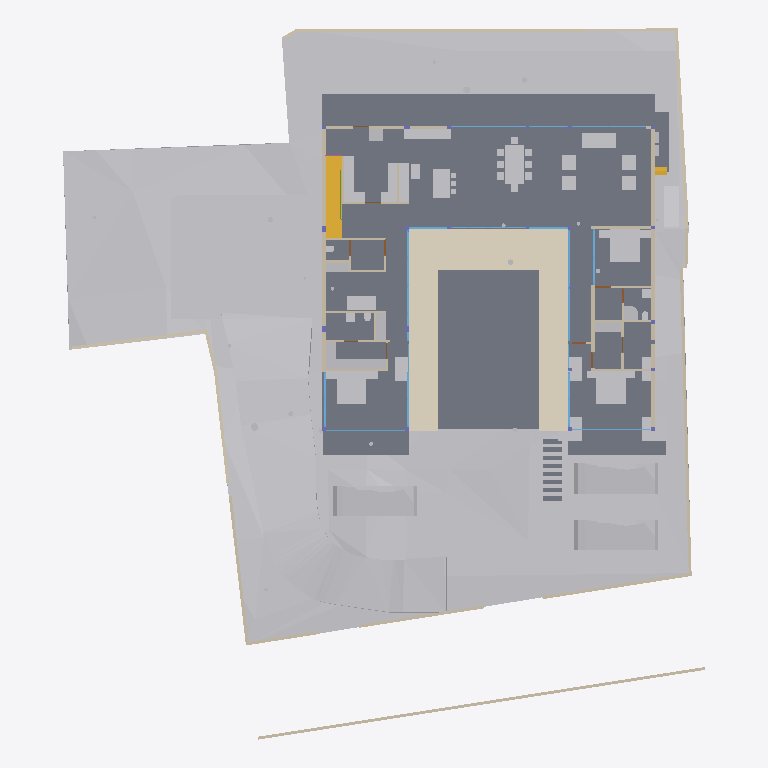
Plan cut of the same IFC building model at storey 'FF Lvl' (level 0.00 m, cut at 1.40 m), seen from above with north up, elements coloured by IFC class: 53 other elements (light grey), 41 walls (beige), 19 windows (light blue), 13 slabs (grey), 4 doors (brown), 2 stair flights (yellow), 1 covering (cream), 1 beam (green). Cut surfaces are drawn darker.
Extent 40.0 m × 44.2 m × 15.4 m (x, y, z). Storeys (6): Footing at -3.50 m; GF at -2.55 m; FF Lvl at 0.00 m; FF at 0.45 m; FF Lintel at 3.15 m; SF at 3.65 m. Elements (502): 136 IfcBeam, 74 IfcWall, 47 IfcSlab, 44 IfcColumn, 37 IfcWindow, 30 IfcFurniture, 23 IfcGeographicElement, 19 IfcEarthworksCut, 17 IfcDoor, 17 IfcFooting, 14 IfcSanitaryTerminal, 12 IfcCovering.

HEADER;
FILE_DESCRIPTION(('ViewDefinition [CoordinationView]'),'2;1');
FILE_NAME('Manilal.ifc','2025-07-10T19:32:42+05:30',(),(),'IfcOpenShell 0.8.3-alpha250613','Bonsai 0.8.3-alpha250613-9b8357c','');
FILE_SCHEMA(('IFC4X3'));
ENDSEC;
DATA;
#1480=IFCPROJECT('2TuuvCHJz54PsFPcraEbH$',$,'My Project',$,$,$,$,(#3,#128),#1481);
#3305=IFCSITE('0lpfVeOW52QfroqLYyHNY2',$,'My Site',$,$,#26,$,$,$,$,$,$,$,$);
#3313=IFCBUILDING('0MzaWOaS178x5FMqOflU3C',$,'My Building',$,$,#25,$,$,$,$,$,$);
#2081=IFCBUILDINGSTOREY('09kFoqoxrCvB1_fcEsMZsQ',$,'FF',$,$,#217,$,$,$,$);
#2986=IFCBUILDINGSTOREY('0zoFHJ9PnFW80M$mIVDQW3',$,'GF',$,$,#14477,$,$,$,$);
#17145=IFCBUILDINGSTOREY('0MckaoTknA3edZMUNhTyAK',$,'SF',$,$,#17254,$,$,$,$);
#20035=IFCBUILDINGSTOREY('3LpnsPikv4mRTBpfC3WQtx',$,'FF Lvl',$,$,#20051,$,$,$,$);
#23582=IFCBUILDINGSTOREY('0DtUgpQ1b6nBmkLmvc_ehu',$,'FF Lintel',$,$,#23767,$,$,$,$);
#459032=IFCBUILDINGSTOREY('2nxT8wHGnDX9t8LjuK$yoz',$,'Footing',$,$,#459177,$,$,$,$);
#457595=IFCGEOGRAPHICELEMENT('1mqx3WFMb0_xZzgY5_pKpf',$,'Site',$,$,$,#458342,$,.TERRAIN.);
#2047=IFCSLAB('0o4IYvr$r5a9xXip1qf77x',$,'Slab',$,$,#57250,#2052,$,$);
#460540=IFCEARTHWORKSCUT('3NfQzW2p90kemh8IGcUxhf',$,'roader',$,$,#461135,#461124,$,.PAVEMENTMILLING.);
#19980=IFCSLAB('0gBflP6QrCERrajZS4Jcb5',$,'Slab',$,$,#244961,#19995,$,$);
#444096=IFCCOVERING('0_sfUdWJL30geCimsSdPtS',$,'Covering',$,$,#444126,#444111,$,$);
#446077=IFCVEHICLE('2$JJjIzDr6fuhTHFNPOXyx',$,'Vehicle',$,$,#461274,#446090,$,$);
#446049=IFCVEHICLE('1yICD2o296ROLrpKuhe72z',$,'Vehicle',$,$,#461269,#446062,$,$);
#446110=IFCVEHICLE('375bP1QIr5xwaw0xewwnFn',$,'Vehicle',$,$,#461279,#446123,$,$);
#363504=IFCSLAB('0r6Ht4Hfz9hfKU4rzPm32Z',$,'Slab',$,$,#363537,#363513,$,$);
#363538=IFCSLAB('0rfp_Ohov2qeqT3_TxdHEi',$,'Slab',$,$,#363567,#363547,$,$);
#441052=IFCWALL('1WNacC15X0Xf0V_b60Qnrw',$,'Wall',$,$,#441102,#441063,$,$);
#51049=IFCSTAIRFLIGHT('0QDG9AXQX0PgjOZTZBSSJQ',$,'StairFlight',$,$,#330515,#51062,$,12,11,0.183333337306976,0.150000005960464,.STRAIGHT.);
#7058=IFCFURNITURE('29pE85kkP97uASnGdXI9bH',$,'Furniture',$,$,#454629,#7090,$,$);
#229124=IFCWALL('3MfSYaOiTA4AjSKpPvRhyi',$,'Wall',$,$,#395482,#229135,$,$);
#11846=IFCFURNITURE('39rrc9a3PCpOjz$eiTdf$W',$,'Furniture',$,$,#447512,#11878,$,$);
#11957=IFCFURNITURE('2J33rbez11iRfVrYceM8DY',$,'Furniture',$,$,#305743,#11970,$,$);
#12030=IFCFURNITURE('3B8s7E7fjDlO_NqnYQjYof',$,'Furniture',$,$,#33408,#12043,$,$);
#362573=IFCSLAB('1kNiYiJ25CpB2FM_apFwUL',$,'Slab',$,$,#363002,#362594,$,$);
#469709=IFCEARTHWORKSCUT('24tjs_WczFGx2s92wm5ufQ',$,'Cut',$,$,#470177,#469722,$,.BASE_EXCAVATION.);
#395961=IFCWALL('2oTy5UOG136OtM3IP_qiPs',$,'Wall',$,$,#396036,#395972,$,$);
#7098=IFCFURNITURE('3MXk8gWif1ohE$RfY6DOqq',$,'Furniture',$,$,#445182,#7130,$,$);
#244456=IFCFURNISHINGELEMENT('1V34mhiDv5wggbUM6jRsQC',$,'FurnishingElement',$,$,#244865,#244484,$);
#19509=IFCFURNISHINGELEMENT('1wEKKIVzjDLeDjVjJGXiki',$,'FurnishingElement',$,$,#446142,#19541,$);
#449171=IFCFURNITURE('1rzBAdF2XDYQCO3KH26Ul$',$,'Furniture',$,$,#449207,#449182,$,$);
#26337=IFCWALL('0dMaumaK11Re$pxoZyVSQ9',$,'Wall',$,$,#27501,#26348,$,$);
#469762=IFCEARTHWORKSCUT('2c4gnIr3v1nAQHoHaKZ1p7',$,'Cut',$,$,#470192,#469775,$,.BASE_EXCAVATION.);
#229971=IFCWALL('2oOsi6buvCeB4sZT1ijFA2',$,'Wall',$,$,#230065,#229982,$,$);
#26770=IFCWALL('27WVA19Qv4efvQm6cWiqsn',$,'Wall',$,$,#452668,#26781,$,$);
#230171=IFCWALL('1HPS5ge59FQA3Ucv4$dmpm',$,'Wall',$,$,#230227,#230182,$,$);
#44057=IFCWALL('1nWrLatmX5UucIWFwHwqn7',$,'Wall',$,$,#446710,#44077,$,$);
#449470=IFCFURNITURE('297XdECV95zgrEUMPgoxvq',$,'Furniture',$,$,#449514,#449481,$,$);
#27353=IFCWALL('2Y2Bm57Cb8Exxz7st0aRUc',$,'Wall',$,$,#214921,#27364,$,$);
#449115=IFCFURNITURE('0r1oMxLo96H9rva9YbPCGB',$,'Furniture',$,$,#463769,#449126,$,$);
#469680=IFCEARTHWORKSCUT('3DH8AXGtr84A1S6fSLl6R5',$,'Cut',$,$,#470202,#469693,$,.BASE_EXCAVATION.);
#35319=IFCWALL('2ecVpX7frBE9HnXe73i5Ta',$,'Wall',$,$,#243891,#35339,$,$);
#36042=IFCWALL('2FDZc$1Z57bgSDQnhsHhc1',$,'Wall',$,$,#462457,#36062,$,$);
#37612=IFCWALL('2oouJeu9XF0PkUjeEvxQOm',$,'Wall',$,$,#461778,#37632,$,$);
#445890=IFCWALL('2QiW7TnGvAygi5PkoeW31n',$,'Wall',$,$,#461527,#445901,$,$);
#27060=IFCWALL('10l$0x7lzBbBMMGF1qxI0s',$,'Wall',$,$,#27511,#27071,$,$);
#1526=IFCWALL('1CCeDmF7D6CgViS7R2QfSU',$,'Wall',$,$,#384601,#1527,$,$);
#469796=IFCEARTHWORKSCUT('1xOkX0EnbDXe45unux$M5M',$,'Cut',$,$,#470182,#469809,$,.BASE_EXCAVATION.);
#469738=IFCEARTHWORKSCUT('2CFy$zORXCoR3tq$xUvFLs',$,'Cut',$,$,#470187,#469751,$,.BASE_EXCAVATION.);
#172760=IFCWALL('2sYuhccprBsBolIfSKHX1A',$,'Wall',$,$,#447182,#172780,$,$);
#449257=IFCFURNITURE('2WOkgMLY9DaQ5N36UmDPHK',$,'Furniture',$,$,#463774,#449268,$,$);
#244541=IFCFURNISHINGELEMENT('2JwwUQmCv2Ae2QjMfamPsc',$,'FurnishingElement',$,$,#265956,#244569,$);
#267470=IFCFURNISHINGELEMENT('1ufA2ANE52JhTB4cHcvKQc',$,'FurnishingElement',$,$,#267555,#267498,$);
#266876=IFCFURNISHINGELEMENT('1EaqRQINj92O5_luxyduwz',$,'FurnishingElement',$,$,#447497,#266904,$);
#7138=IFCFURNITURE('07u5w712j3mw4b0aBksq9x',$,'Furniture',$,$,#445192,#7170,$,$);
#7230=IFCFURNITURE('257RdHH05EBOcTJGwoEUlD',$,'Furniture',$,$,#445202,#7243,$,$);
#97271=IFCFURNITURE('264iryIv5DPeHKPV4n8Efc',$,'Furniture',$,$,#97450,#97284,$,$);
#267570=IFCFURNISHINGELEMENT('0xsfNp7ez56h_anoL1l3n4',$,'FurnishingElement',$,$,#267655,#267598,$);
#25887=IFCWALL('3DOK2PUDn3QwM2HLeZR6QD',$,'Wall',$,$,#452788,#25894,$,$);
#7183=IFCFURNITURE('0I7Hp4EB58Eh801L1SZ2MY',$,'Furniture',$,$,#445197,#7196,$,$);
#7204=IFCFURNITURE('0w5hTHOp59R8PIefbPbOxu',$,'Furniture',$,$,#445187,#7217,$,$);
#97245=IFCFURNITURE('12HNCs16rDfwTzmyXQzSEm',$,'Furniture',$,$,#97445,#97258,$,$);
#130539=IFCWALL('1N0zesiAv8s9$ZcdzUGklQ',$,'Wall',$,$,#477886,#130559,$,$);
#312328=IFCSANITARYTERMINAL('2ApYGb9E92GxsnAmMhtfWI',$,'SanitaryTerminal',$,$,#447542,#312360,$,$);
#7853=IFCWALL('27UD4TXAD7ihl0Wy7NK4TU',$,'Wall',$,$,#447361,#7873,$,$);
#46178=IFCELECTRICAPPLIANCE('1eEaYeX5DEbxuBNwn_MOC2',$,'ElectricAppliance','655L LG Double Door',$,#479283,#46210,$,$);
#449426=IFCFURNITURE('2ZM40$ZAb70PRrzHW9LpJ8',$,'Furniture',$,$,#449552,#449437,$,$);
#1342=IFCWALL('1zYAwAgZ94A9q2Xf$lP7Cn',$,'Wall',$,$,#266006,#1343,$,$);
#449334=IFCFURNITURE('2xTMk_x9f9Fg$66m5Mz6NH',$,'Furniture',$,$,#449385,#449345,$,$);
#46383=IFCELECTRICAPPLIANCE('2_D_HDgNP7hhO3sllSgE08',$,'ElectricAppliance.001',$,$,#77601,#46415,$,$);
#1178=IFCWALL('3AfEJ0oVbCRebTpYg3hat2',$,'Wall',$,$,#264970,#1184,$,$);
#469628=IFCEARTHWORKSCUT('3KiEpGBc11ZuQOzkAXEcMN',$,'Cut',$,$,#470197,#469641,$,.BASE_EXCAVATION.);
#27098=IFCWALL('2qQNxnpy98iB6JMyhLi2FK',$,'Wall',$,$,#27516,#27109,$,$);
#1256=IFCWALL('3lCTnZM_XFn9QCb3frIzB4',$,'Wall',$,$,#267272,#1262,$,$);
#1112=IFCWALL('0ZJZVj_BPB0RhymVqZDjrB',$,'Wall',$,$,#382289,#1118,$,$);
#93655=IFCWALL('3ehB$V3hTFvf8xZdTKhW01',$,'Wall',$,$,#447159,#93675,$,$);
#26134=IFCWALL('3i_YpJFe9529T2L9L4$CKB',$,'Wall',$,$,#27496,#26145,$,$);
#173453=IFCWINDOW('3TfmPwo9v7g8rl7yTI8PR0',$,'Window',$,$,#447760,#173471,$,2.79999995231628,3.45000004768372,$,$,$);
#2037=IFCWALL('2UVtoYL$14dgND2FpfCTNX',$,'Wall',$,$,#447557,#2042,$,$);
#52721=IFCWALL('3HoUgi9751ffyJn8Tt97uA',$,'Wall',$,$,#477860,#52741,$,$);
#25622=IFCWINDOW('03HgKoXUP97huBY23s7FSC',$,'Window',$,$,#243921,#102990,$,2.79999995231628,3.45000004768372,$,.DOUBLE_PANEL_VERTICAL.,$);
#42904=IFCWINDOW('0yG0aNsF5CdOTl1YRaiwT0',$,'Window',$,$,#266021,#109941,$,2.79999995231628,4.0,$,$,$);
#183171=IFCWINDOW('2eK2SWY_H22e6Svf5gP6pA',$,'Window',$,$,#384583,#384539,$,1.79999995231628,3.45000004768372,$,$,$);
#447224=IFCWINDOW('3guyH63vnB3P$cCD9r0_zK',$,'Window',$,$,#447587,#447242,$,2.79999995231628,4.5,$,$,$);
#447264=IFCWINDOW('2$JXuyiTT8QfjHWzh3RQpm',$,'Window',$,$,#447592,#447282,$,2.79999995231628,3.0,$,$,$);
#42784=IFCWINDOW('1X8uCygFf1TRSEXVdpbnd0',$,'Window',$,$,#266026,#110183,$,2.79999995231628,3.0,$,$,$);
#444755=IFCWALL('32z2NpiHrAyuIqyu_YGXgO',$,'Wall',$,$,#444817,#444775,$,$);
#1283=IFCWALL('3TMKTJOXP4kO7RGlBcguQ3',$,'Wall',$,$,#265003,#1289,$,$);
#45867=IFCWINDOW('2ITQQA3UX1gg8I8niCWSY4',$,'Window',$,$,#266016,#447994,$,2.79999995231628,4.5,$,$,$);
#12082=IFCFURNITURE('1ijuMDyij9H8QL3CN8GtC4',$,'Furniture',$,$,#33418,#12095,$,$);
#362609=IFCSTAIRFLIGHT('2YQn9a$XPAR8PX6QXu0TXq',$,'StairFlight',$,$,#364910,#362641,$,16,15,0.206249997019768,0.25,.STRAIGHT.);
#233175=IFCSLAB('0VBI372_j7QfV8K77ZXc2j',$,'Slab',$,$,#396328,#233196,$,$);
#233423=IFCSLAB('2iz_Ym1n1ESAR1rowyjd_I',$,'Slab',$,$,#396358,#233448,$,$);
#7689=IFCWALL('0dxWKeo9r0A8LiqkBJOP0c',$,'Wall',$,$,#447547,#7709,$,$);
#444834=IFCWALL('1Fx9sEX11DYf94GLQzz2JU',$,'Wall',$,$,#444891,#444854,$,$);
#11886=IFCFURNITURE('08t00vVFn2_PNEL0nmpi4V',$,'Furniture',$,$,#447502,#11918,$,$);
#11931=IFCFURNITURE('2JL5EreVn6NOEYfo807d0n',$,'Furniture',$,$,#447507,#11944,$,$);
#12056=IFCFURNITURE('1Tx$doZ9b7ixhiQ_gbtQd4',$,'Furniture',$,$,#33413,#12069,$,$);
#233456=IFCSLAB('3aaRRI8RTD_hmdhlW5RoWg',$,'Slab',$,$,#396363,#233481,$,$);
#12849=IFCSANITARYTERMINAL('1ztpUHwNv1MuVJRLc_toj6',$,'SanitaryTerminal',$,$,#447532,#12881,$,$);
#12946=IFCSANITARYTERMINAL('237pQbKSj1tg5CbkfQmNl1',$,'SanitaryTerminal',$,$,#441918,#12959,$,$);
#7785=IFCWALL('3alb8PmNnBWRaq9wE7XFnt',$,'Wall',$,$,#446660,#7805,$,$);
#265447=IFCWINDOW('11VC8UY6nBiuqgLWYbOviy',$,'Window',$,$,#436317,#265465,$,2.79999995231628,4.92999982833862,$,.SINGLE_PANEL.,$);
#23385=IFCWINDOW('3liBQwp293KPogKKZ10Jtg',$,'Window',$,$,#265446,#43696,$,2.79999995231628,4.92999982833862,$,.SINGLE_PANEL.,$);
#150204=IFCWINDOW('2rSMA4AuH6FeN4rb0KSroB',$,'Window',$,$,#244976,#150354,$,2.79999995231628,2.40050005912781,$,.SINGLE_PANEL.,$);
#46025=IFCWALL('3_n5vNidv469mEa41_hn3r',$,'Wall',$,$,#463784,#46045,$,$);
#150381=IFCWINDOW('0RDdtohGb3wPXN7Q65V5l1',$,'Window',$,$,#244981,#150394,$,2.79999995231628,2.40050005912781,$,.SINGLE_PANEL.,$);
#233258=IFCSLAB('2WAIJ5xUDCB8vhErrinr6d',$,'Slab',$,$,#396333,#233283,$,$);
#233291=IFCSLAB('3mCoSy7r190wdzvyYb56iW',$,'Slab',$,$,#396338,#233316,$,$);
#233357=IFCSLAB('06iRZLKKfCP8faLo55KHRz',$,'Slab',$,$,#396348,#233382,$,$);
#233324=IFCSLAB('2BlEnr04f3vANw00E8t1T3',$,'Slab',$,$,#396343,#233349,$,$);
#233390=IFCSLAB('2f2jkuEQ95deHHcp0LeZsL',$,'Slab',$,$,#396353,#233415,$,$);
#55311=IFCWALL('1sNrPq82f1qvmjg1j5M$n3',$,'Wall',$,$,#187866,#55331,$,$);
#80186=IFCWALL('3kDpYh0M9DMQCp3tr5pnbc',$,'Wall',$,$,#267235,#80206,$,$);
#11978=IFCFURNITURE('2GNkki_F53svXIRizzljEt',$,'Furniture',$,$,#305733,#265156,$,$);
#265169=IFCFURNITURE('2hfsZI7BX1G95tXka9KQ4c',$,'Furniture',$,$,#305738,#265182,$,$);
#67609=IFCWALL('1b9bPzqb104AcHTtLpy63V',$,'Wall',$,$,#267456,#67629,$,$);
#12920=IFCSANITARYTERMINAL('0kpsmz29D8juUyM19Wtlly',$,'SanitaryTerminal',$,$,#441908,#12933,$,$);
#12769=IFCSANITARYTERMINAL('2vdxbHG$XBkAinHNSDuSLM',$,'SanitaryTerminal',$,$,#447522,#12801,$,$);
#62762=IFCSANITARYTERMINAL('2DTr6V3Ov5BOyCO61nsVCy',$,'SanitaryTerminal',$,$,#447527,#62775,$,$);
#441596=IFCBEAM('0mg04q$01DhAmI44ZcdEcS',$,'Beam',$,$,#441669,#441607,$,$);
#12998=IFCSANITARYTERMINAL('1pCYUjjaX5yvTggnnvT9WB',$,'SanitaryTerminal',$,$,#267881,#13011,$,$);
#395885=IFCWALL('0SzsKfT0jBuBF18kzhhOm3',$,'Wall',$,$,#395960,#395896,$,$);
#465256=IFCGEOGRAPHICELEMENT('2hWh3TuZPCwB0qwf7zQl8W',$,'Plaav','48dia, 150c',$,#468973,#467648,$,.VEGETATION.);
#28303=IFCWALL('27XUrfdFf8NB4WaAp9CQAl',$,'Wall',$,$,#235124,#28314,$,$);
#363956=IFCUNITARYEQUIPMENT('2jk8msV5n85QmwykNSoutP',$,'UnitaryEquipment',$,$,#364920,#363969,$,$);
#363982=IFCUNITARYEQUIPMENT('2IoLUD56D97gPVX_sl2ctQ',$,'UnitaryEquipment',$,$,#364925,#363995,$,$);
#176076=IFCWINDOW('2ZtwOiAmvEueKbdoo64HrK',$,'Window',$,$,#267144,#176089,$,2.79999995231628,2.40050005912781,$,.SINGLE_PANEL.,$);
#41613=IFCWINDOW('3V21HLULz4rhhoikKYxwTW',$,'Window.022',$,$,#244991,#148935,$,2.79999995231628,2.32599997520447,$,.DOUBLE_PANEL_VERTICAL.,$);
#130039=IFCWINDOW('2d4nEuDYnCKAVj7s5RlWM7',$,'Window',$,$,#267149,#175723,$,2.79999995231628,4.82399988174438,$,.TRIPLE_PANEL_VERTICAL.,$);
#149274=IFCWINDOW('30_aGhIs59sBUX7Za7xGJZ',$,'Window.022',$,$,#244986,#149292,$,2.79999995231628,2.32599997520447,$,.DOUBLE_PANEL_VERTICAL.,$);
#175745=IFCWINDOW('3z5JKHZ41FdxrSJllwuMgx',$,'Window',$,$,#267154,#175763,$,2.79999995231628,4.82399988174438,$,.TRIPLE_PANEL_VERTICAL.,$);
#175889=IFCWINDOW('3QDjposrH1gvpn64wXKX9b',$,'Window',$,$,#267164,#175907,$,2.79999995231628,4.82399988174438,$,.TRIPLE_PANEL_VERTICAL.,$);
#175844=IFCWINDOW('3FEUGUF8n8vfgPx6dMRP2G',$,'Window',$,$,#267159,#175862,$,2.79999995231628,4.82399988174438,$,.TRIPLE_PANEL_VERTICAL.,$);
#467252=IFCGEOGRAPHICELEMENT('3uYxZnds99jOH$HzfZr4nt',$,'Plaav','43dia, 135c',$,#468938,#467634,$,.VEGETATION.);
#28808=IFCWALL('3m8X89_nHEBQ3A$cO0dW30',$,'Wall',$,$,#447562,#28828,$,$);
#93153=IFCDOOR('06ge_TnPfF$uRFBA_bihvC',$,'Door',$,$,#267189,#93166,$,2.09999990463257,1.0,$,$,$);
#55626=IFCWALL('2M7j5Ecbb0FxD1NCjCSrSn',$,'Wall',$,$,#187838,#55646,$,$);
#9033=IFCDOOR('1G5Su1EVTF8AbsbEytgRBM',$,'Door',$,$,#446641,#9065,$,2.09999990463257,1.0,$,$,$);
#67076=IFCDOOR('3tEFG6Om12k9izFOR1Pomu',$,'Door',$,$,#188223,#82092,$,2.09999990463257,1.0,$,$,$);
#446996=IFCDOOR('1hPKTZqtDCleYhfZuRwpqW',$,'Door',$,$,#447079,#447009,$,2.09999990463257,1.0,$,$,$);
ENDSEC;
